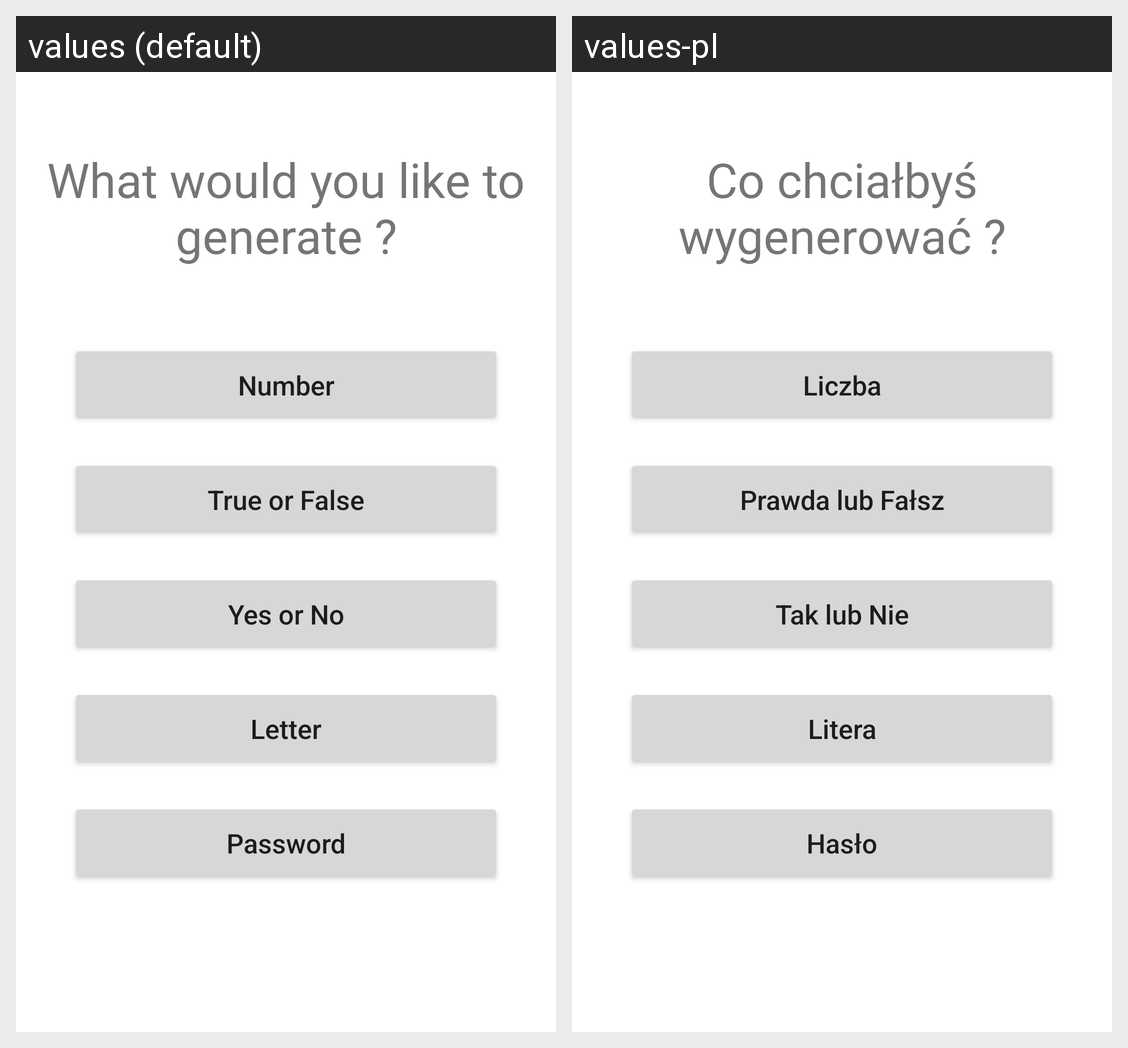

Here is an Android app screen in its default locale and in the app's own translations. Write out the translated-string differences for the strings that appear on this screen.
Android screen res/layout/activity_main.xml rendered under 2 locales, left to right: values (default), values-pl. Device: Nexus 5 (rendered at 1080×1920; each locale shown at half size, 540×960, under a caption strip naming it); theme Theme.RandomNumber.
Strings drawn on this screen, with the default value and each locale's value (text and hints the layout hard-codes, and strings that could not be matched under every locale, appear in the picture but are not listed):

what_to_generate
  values: What would you like to generate ?
  values-pl: Co chciałbyś wygenerować ?

activity_random_number
  values: Number
  values-pl: Liczba

activity_random_boolean
  values: True or False
  values-pl: Prawda lub Fałsz

activity_random_yes_no
  values: Yes or No
  values-pl: Tak lub Nie

activity_random_letter
  values: Letter
  values-pl: Litera

activity_random_password
  values: Password
  values-pl: Hasło
